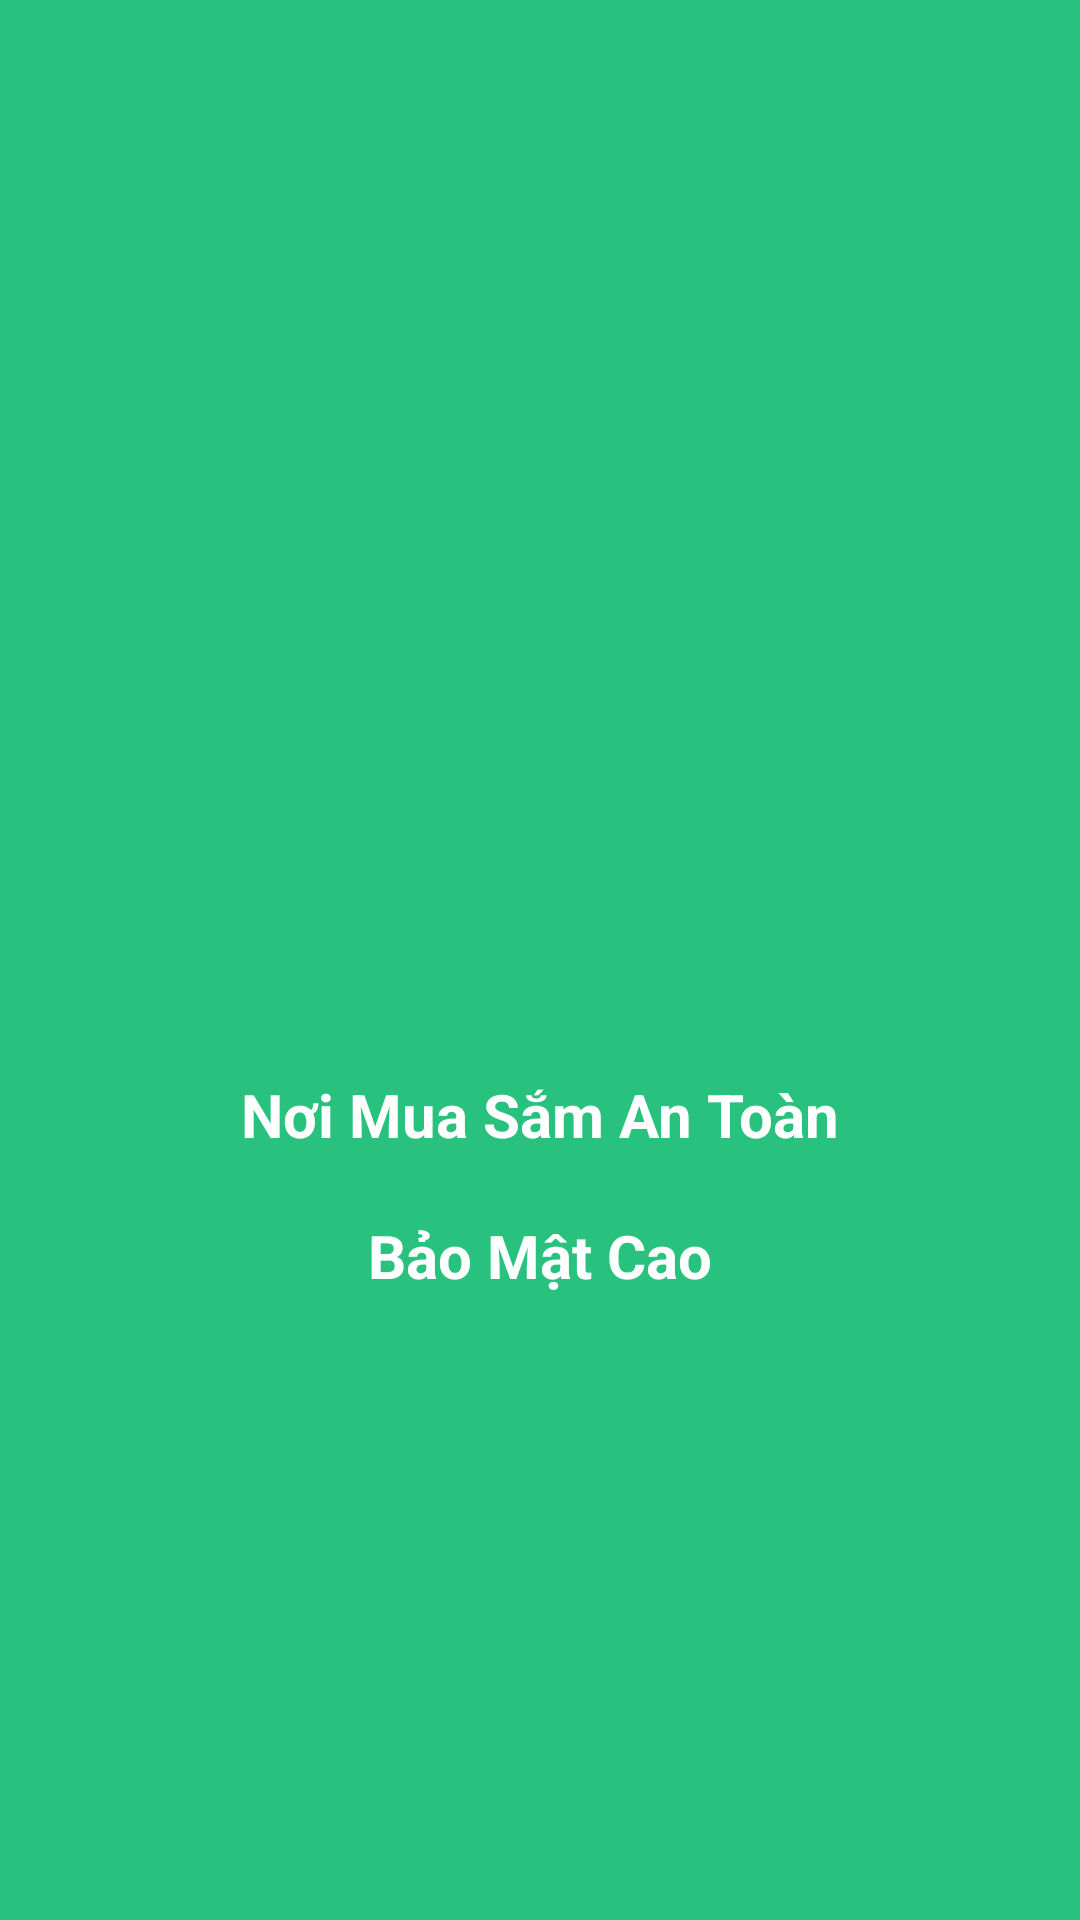

This screen was rendered from an Android layout file. Write that file and the resources it references.
<!-- AndroidManifest.xml: application theme AppTheme -->
<!-- res/layout/slide_two.xml -->
<?xml version="1.0" encoding="utf-8"?>
<RelativeLayout xmlns:android="http://schemas.android.com/apk/res/android"
    android:layout_width="match_parent"
    android:layout_height="match_parent"
    android:background="@color/bg_screen">

    <LinearLayout
        android:layout_width="wrap_content"
        android:layout_height="wrap_content"
        android:layout_centerInParent="true"
        android:gravity="center_horizontal"
        android:orientation="vertical">

        <ImageView
            android:layout_width="150dp"
            android:layout_height="150dp"
            android:src="@drawable/ic_security_24" />

        <TextView
            android:layout_width="wrap_content"
            android:layout_height="wrap_content"
            android:text="Nơi Mua Sắm An Toàn"
            android:textColor="@android:color/white"
            android:textSize="@dimen/slide_title"
            android:textStyle="bold" />

        <TextView
            android:layout_width="wrap_content"
            android:layout_height="wrap_content"
            android:layout_marginTop="20dp"
            android:paddingLeft="@dimen/desc_padding"
            android:paddingRight="@dimen/desc_padding"
            android:text="Bảo Mật Cao"
            android:textStyle="bold"
            android:textAlignment="center"
            android:layout_gravity="center_horizontal"
            android:textColor="@android:color/white"
            android:textSize="@dimen/slide_desc" />

    </LinearLayout>


</RelativeLayout>
<!-- resources referenced by this layout -->
<resources>
  <color name="bg_screen">#29C17E</color>
  <dimen name="desc_padding">40dp</dimen>
  <dimen name="slide_desc">20sp</dimen>
  <dimen name="slide_title">20sp</dimen>
  <style name="AppTheme" parent="Theme.AppCompat.Light.NoActionBar">
          
          <item name="colorPrimary">@color/green</item>
          <item name="colorPrimaryDark">@color/green</item>
          <item name="colorAccent">@color/colorAccent</item>
          <item name="android:windowFullscreen">false</item>
      </style>
  <color name="green">#29C17E</color>
  <color name="colorAccent">#54CD98</color>
</resources>
